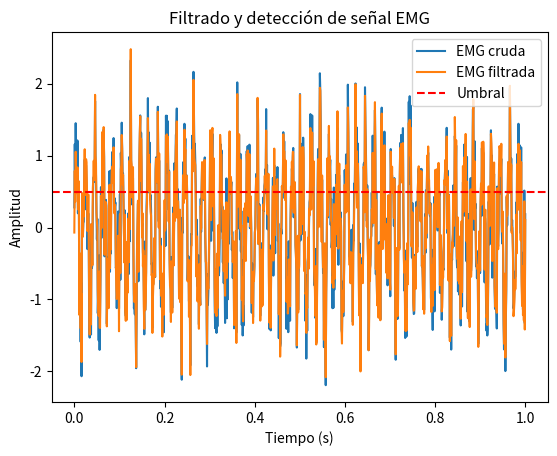

This chart was generated by the following Python code:
import numpy as np
import matplotlib.pyplot as plt
from scipy.signal import butter, filtfilt

# Simulación de señal EMG con ruido
fs = 1000  # Frecuencia de muestreo
t = np.linspace(0, 1, fs)
emg_raw = np.sin(2*np.pi*50*t) + 0.5*np.random.randn(len(t))

# Filtro pasa banda (20–450 Hz)
def filtro_emg(signal):
    nyq = 0.5 * fs
    b, a = butter(4, [20/nyq, 450/nyq], btype='band')
    return filtfilt(b, a, signal)

emg_filtrada = filtro_emg(emg_raw)
umbral = 0.5
activacion = np.any(np.abs(emg_filtrada) > umbral)

# Mostrar resultados
plt.plot(t, emg_raw, label='EMG cruda')
plt.plot(t, emg_filtrada, label='EMG filtrada')
plt.axhline(umbral, color='r', linestyle='--', label='Umbral')
plt.legend()
plt.title("Filtrado y detección de señal EMG")
plt.xlabel("Tiempo (s)")
plt.ylabel("Amplitud")
plt.show()

print("¿Activación muscular?:", activacion)
